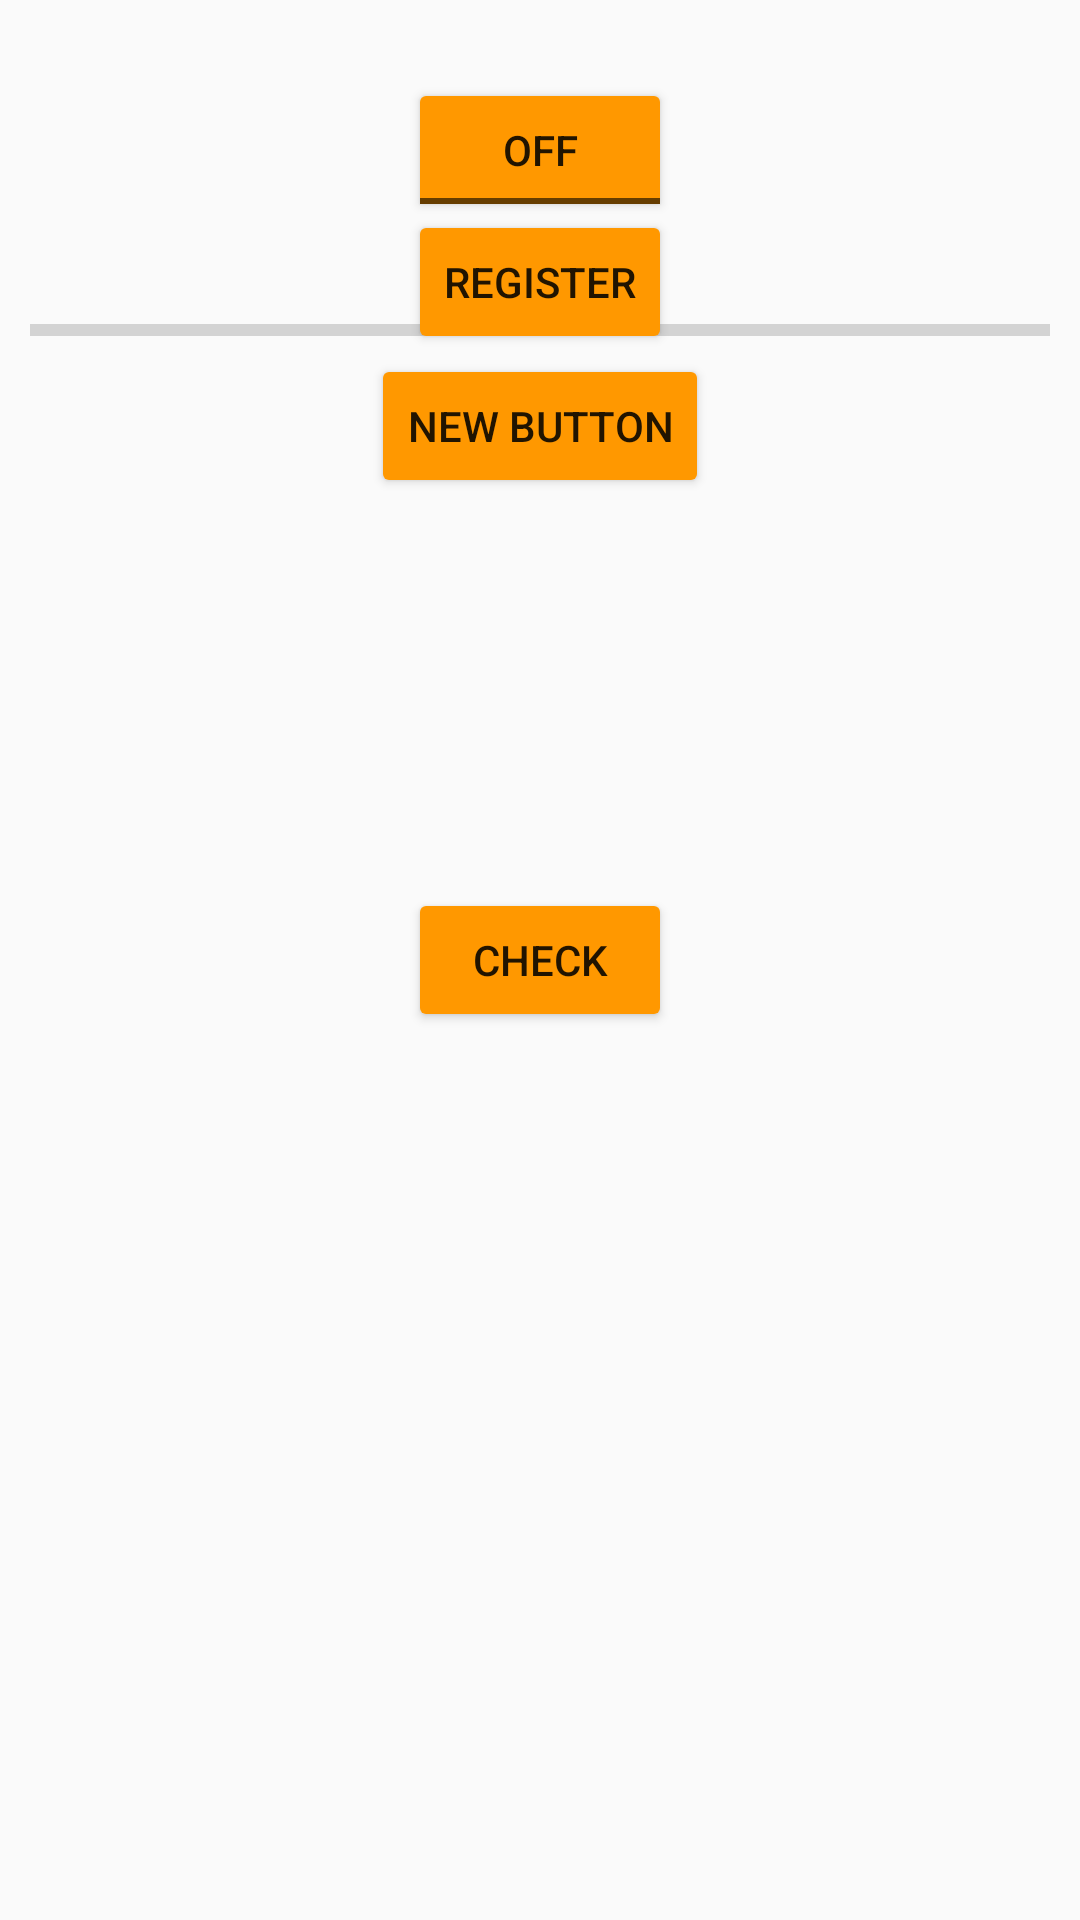

This screen was rendered from an Android layout file. Write that file and the resources it references.
<!-- AndroidManifest.xml: application theme AppTheme -->
<!-- res/layout/activity_main.xml -->
<?xml version="1.0" encoding="utf-8"?>
<RelativeLayout xmlns:android="http://schemas.android.com/apk/res/android"
    android:layout_width="match_parent"
    android:layout_height="match_parent"
    android:orientation="vertical" >



    <ProgressBar
        android:id="@+id/progressBar1"
        style="?android:attr/progressBarStyleHorizontal"
        android:layout_width="match_parent"
        android:layout_height="wrap_content"

        android:layout_below="@+id/toggleButton1"
        android:layout_marginTop="28dp"
        android:paddingLeft="10dp"
        android:paddingRight="10dp" />

    <TextView
        android:id="@+id/textView1"
        android:layout_width="wrap_content"
        android:layout_height="wrap_content"
        android:layout_below="@+id/progressBar1"
        android:layout_centerHorizontal="true"
        android:layout_marginTop="47dp" />

    <ToggleButton
        android:id="@+id/toggleButton1"
        android:layout_width="wrap_content"
        android:layout_height="wrap_content"
        android:layout_alignParentTop="true"
        android:layout_centerHorizontal="true"
        android:layout_marginTop="26dp"
        android:text="ToggleButton" />

    <Button
        android:layout_width="wrap_content"
        android:layout_height="wrap_content"
        android:text="REGISTER"
        android:id="@+id/adderButton"
        android:layout_above="@+id/textView1"
        android:layout_centerHorizontal="true" />

    <Button
        android:layout_width="wrap_content"
        android:layout_height="wrap_content"
        android:text="CHECK"
        android:id="@+id/button2"
        android:layout_centerVertical="true"
        android:layout_centerHorizontal="true"
        android:onClick="checkerButton"/>

    <Button
        android:layout_width="wrap_content"
        android:layout_height="wrap_content"
        android:text="New Button"
        android:id="@+id/button3"
        android:layout_below="@+id/progressBar1"
        android:layout_centerHorizontal="true" />

</RelativeLayout>
<!-- resources referenced by this layout -->
<resources>
  <style name="AppTheme" parent="Theme.AppCompat.Light.DarkActionBar">
          
          <item name="colorPrimary">#FF9800</item>
          <item name="colorButtonNormal">#FF9800</item>
  
      </style>
</resources>
